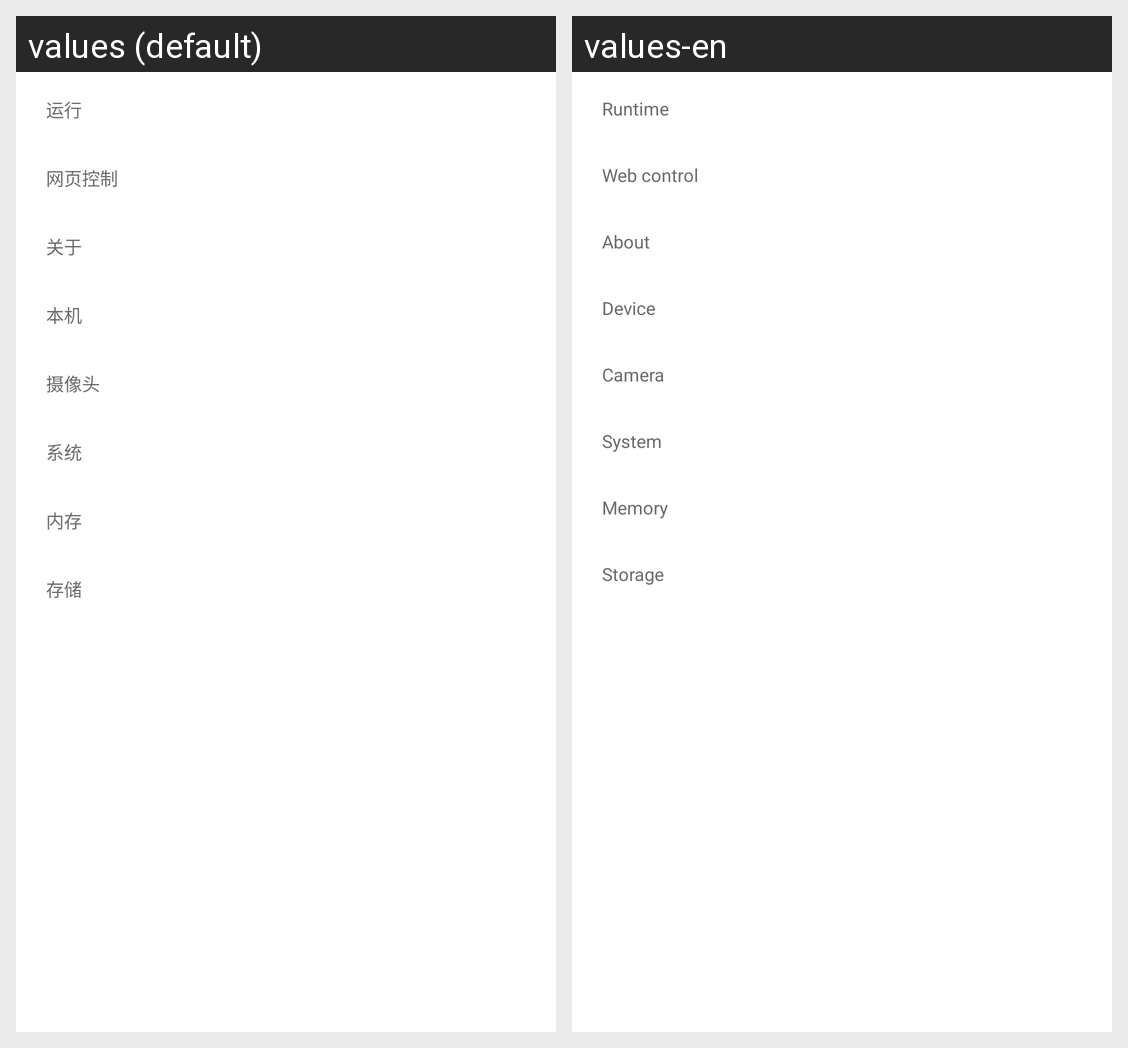

Here is an Android app screen in its default locale and in the app's own translations. Write out the translated-string differences for the strings that appear on this screen.
Android screen res/layout/fragment_settings.xml rendered under 2 locales, left to right: values (default), values-en. Device: Nexus 5 (rendered at 1080×1920; each locale shown at half size, 540×960, under a caption strip naming it); theme Theme.Ansylab.
Strings drawn on this screen, with the default value and each locale's value (text and hints the layout hard-codes, and strings that could not be matched under every locale, appear in the picture but are not listed):

group_run
  values: 运行
  values-en: Runtime

group_web
  values: 网页控制
  values-en: Web control

group_about
  values: 关于
  values-en: About

group_this_device
  values: 本机
  values-en: Device

group_camera
  values: 摄像头
  values-en: Camera

group_system
  values: 系统
  values-en: System

group_memory
  values: 内存
  values-en: Memory

group_storage
  values: 存储
  values-en: Storage
